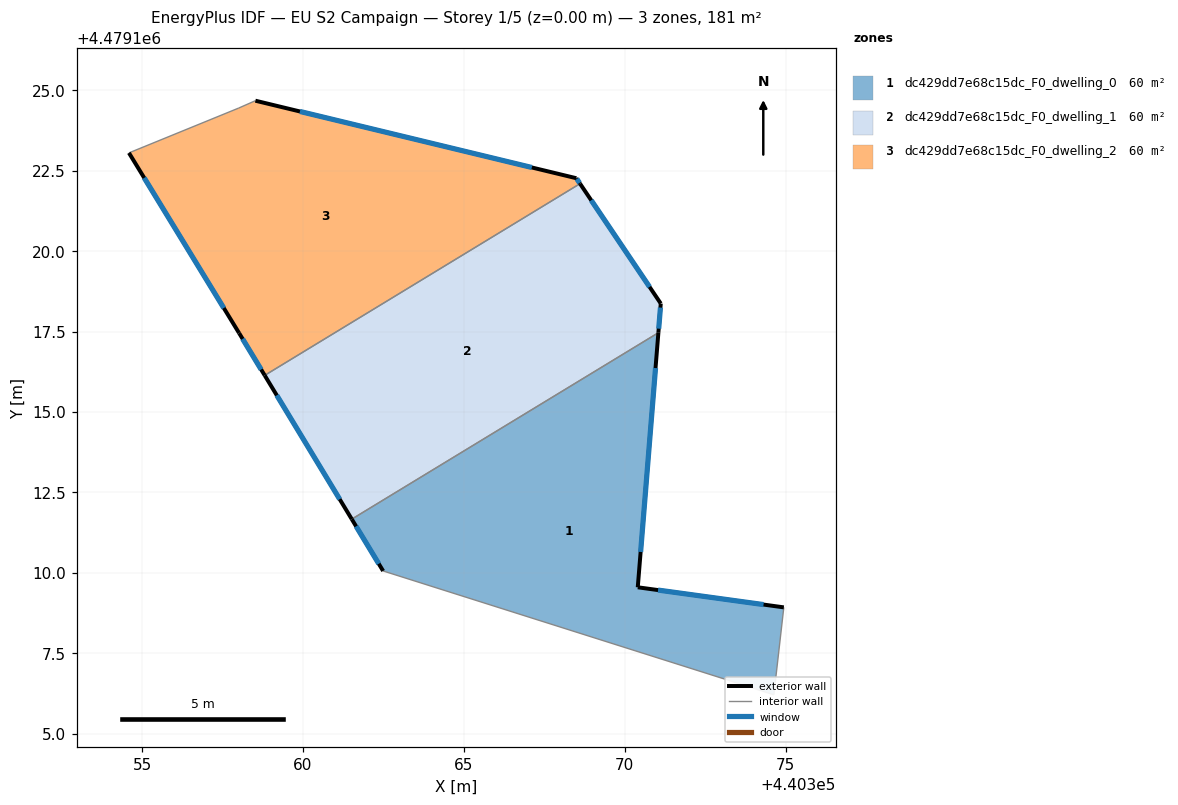
=== STOREY PLAN SPEC (per zone: floor XY polygon, exterior-wall plan segments, windows/doors) ===
zone 1: dc429dd7e68c15dc_F0_dwelling_0  (60.4 m²)
  floor: (440371.04, 4479117.46) (440370.40, 4479109.55) (440374.94, 4479108.93) (440374.63, 4479106.21) (440373.53, 4479106.56) (440362.49, 4479110.06) (440361.51, 4479111.67)
  exterior wall: (440361.51, 4479111.67) – (440362.49, 4479110.06)  [1.9 m]
    window: (440361.65, 4479111.45) – (440362.35, 4479110.28)  [2.9 m²]
  exterior wall: (440370.40, 4479109.55) – (440371.04, 4479117.46)  [7.9 m]
    window: (440370.49, 4479110.65) – (440370.96, 4479116.37)  [12.4 m²]
  exterior wall: (440374.94, 4479108.93) – (440370.40, 4479109.55)  [4.6 m]
    window: (440374.31, 4479109.01) – (440371.03, 4479109.46)  [7.2 m²]
  interior walls: 4
zone 2: dc429dd7e68c15dc_F0_dwelling_1  (60.4 m²)
  floor: (440368.61, 4479122.10) (440371.12, 4479118.37) (440371.04, 4479117.46) (440361.51, 4479111.67) (440358.81, 4479116.14)
  exterior wall: (440358.81, 4479116.14) – (440361.51, 4479111.67)  [5.2 m]
    window: (440359.18, 4479115.52) – (440361.14, 4479112.29)  [8.2 m²]
  exterior wall: (440371.12, 4479118.37) – (440368.61, 4479122.10)  [4.5 m]
    window: (440370.77, 4479118.89) – (440368.96, 4479121.58)  [7.0 m²]
  exterior wall: (440371.04, 4479117.46) – (440371.12, 4479118.37)  [0.9 m]
    window: (440371.06, 4479117.59) – (440371.11, 4479118.25)  [1.4 m²]
  interior walls: 2
zone 3: dc429dd7e68c15dc_F0_dwelling_2  (60.4 m²)
  floor: (440368.50, 4479122.27) (440368.61, 4479122.10) (440358.81, 4479116.14) (440358.01, 4479117.45) (440354.59, 4479123.05) (440358.00, 4479124.45) (440358.52, 4479124.68)
  exterior wall: (440368.50, 4479122.27) – (440358.52, 4479124.68)  [10.3 m]
    window: (440367.11, 4479122.60) – (440359.90, 4479124.34)  [16.1 m²]
  exterior wall: (440368.61, 4479122.10) – (440368.50, 4479122.27)  [0.2 m]
    window: (440368.59, 4479122.12) – (440368.51, 4479122.24)  [0.3 m²]
  exterior wall: (440358.01, 4479117.45) – (440358.81, 4479116.14)  [1.5 m]
    window: (440358.12, 4479117.27) – (440358.70, 4479116.32)  [2.4 m²]
  exterior wall: (440354.59, 4479123.05) – (440358.01, 4479117.45)  [6.6 m]
    window: (440355.06, 4479122.28) – (440357.54, 4479118.23)  [10.3 m²]
  interior walls: 3

=== DERIVED (storey summary) ===
Building: EU S2 Campaign
Storey: 1 of 5  (floor level z = 0.00 m)
Storey gross floor area: 181.1 m²
Zones on this storey: 3
  - dc429dd7e68c15dc_F0_dwelling_0: floor 60.4 m²; exterior wall 14.4 m (43.2 m²); 3 window(s) 22.6 m²; WWR 52.2%
  - dc429dd7e68c15dc_F0_dwelling_1: floor 60.4 m²; exterior wall 10.6 m (31.9 m²); 3 window(s) 16.6 m²; WWR 52.2%
  - dc429dd7e68c15dc_F0_dwelling_2: floor 60.4 m²; exterior wall 18.6 m (55.7 m²); 4 window(s) 29.1 m²; WWR 52.2%
Zone adjacency (shared interzone walls):
  - dc429dd7e68c15dc_F0_dwelling_0 ↔ dc429dd7e68c15dc_F0_dwelling_1
  - dc429dd7e68c15dc_F0_dwelling_1 ↔ dc429dd7e68c15dc_F0_dwelling_2